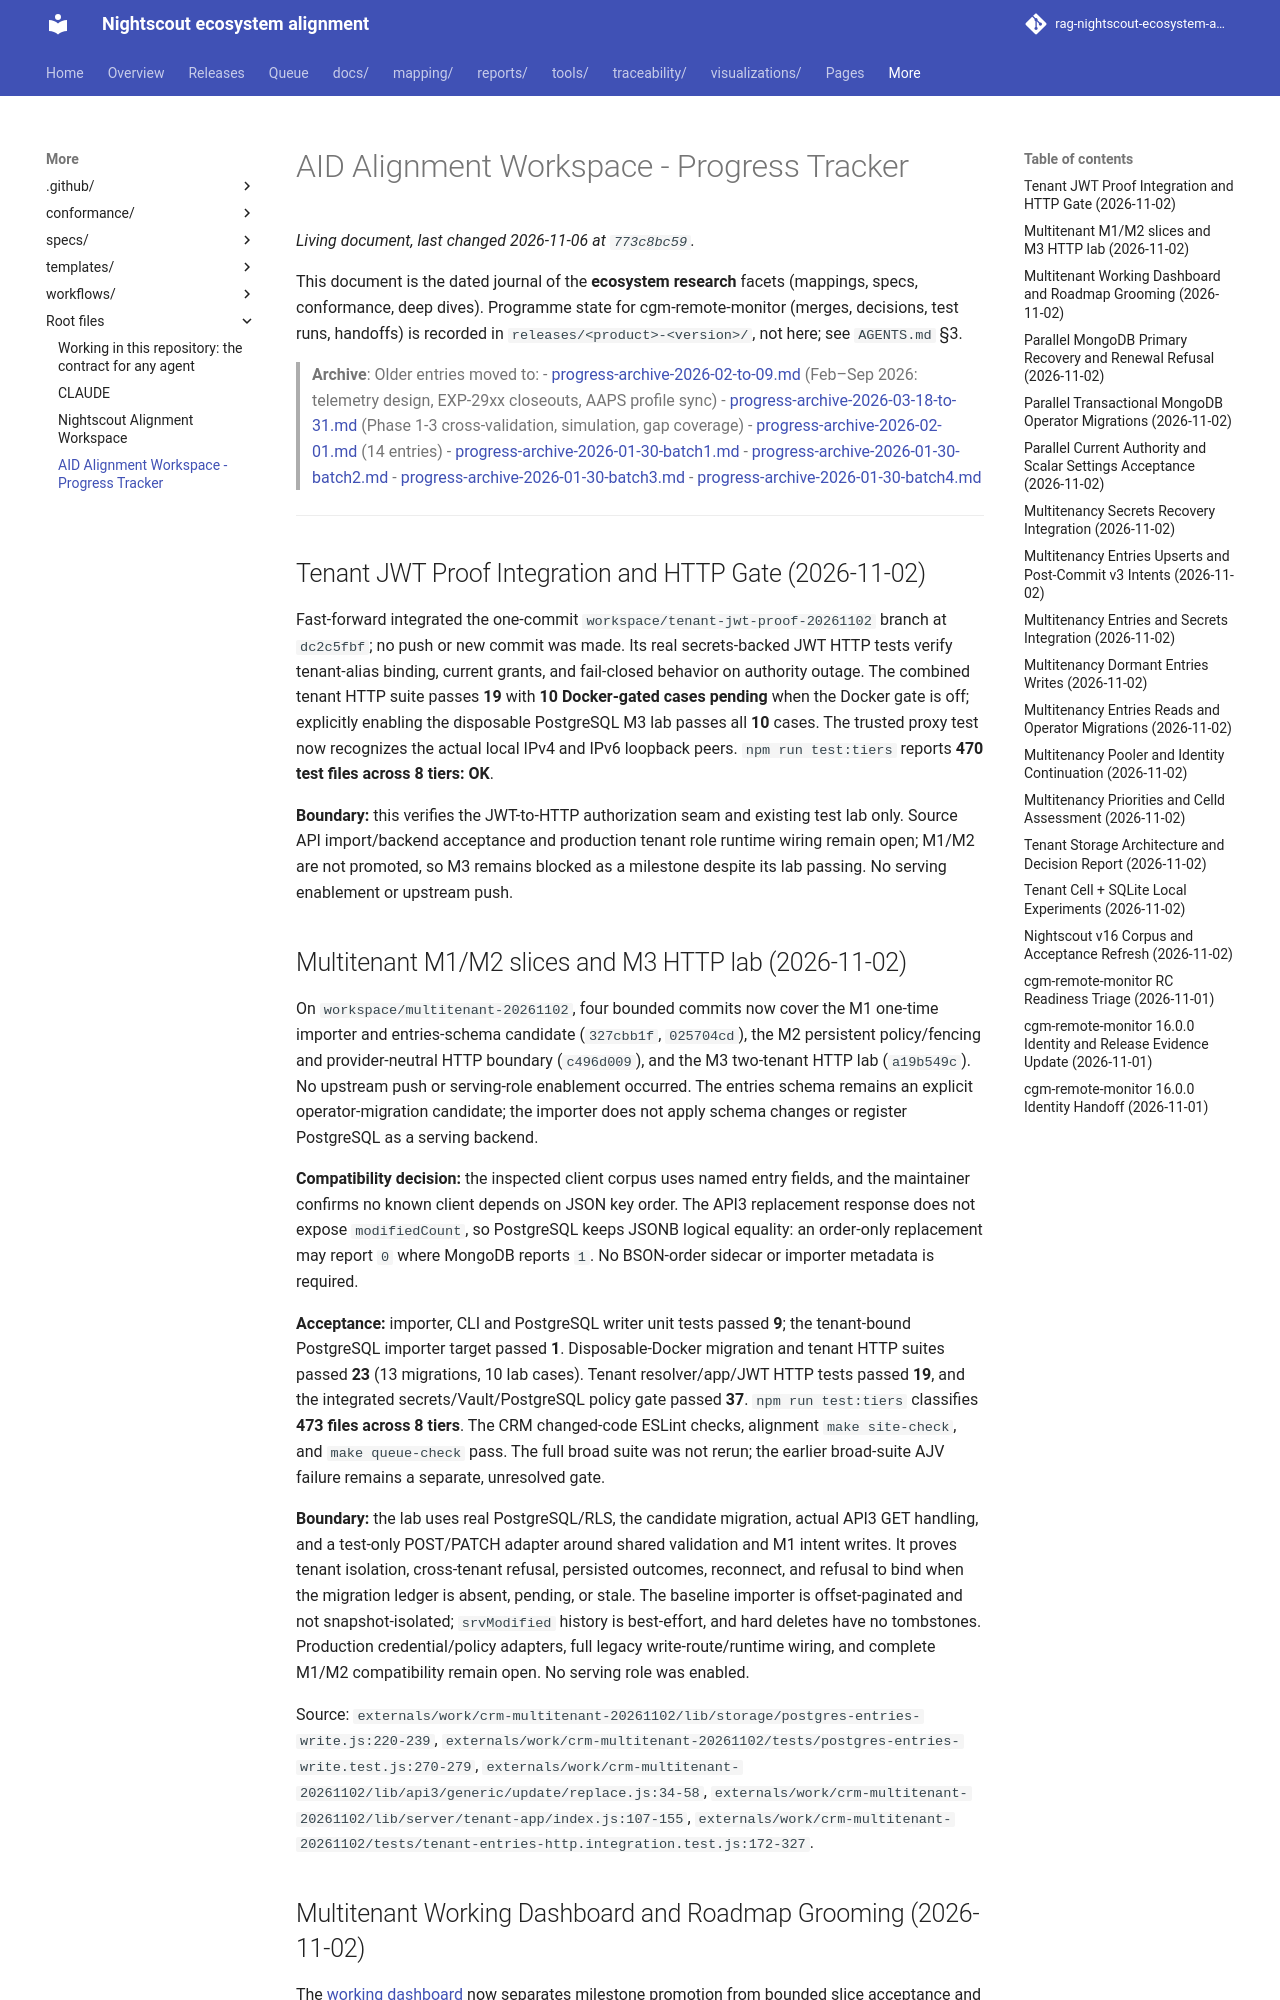

repository: bewest/rag-nightscout-ecosystem-alignment · page: progress.html · generator: mkdocs

# AID Alignment Workspace - Progress Tracker

This document is the dated journal of the **ecosystem research** facets (mappings, specs,
conformance, deep dives). Programme state for cgm-remote-monitor (merges, decisions, test runs,
handoffs) is recorded in `releases/<product>-<version>/`, not here; see `AGENTS.md` §3.

> **Archive**: Older entries moved to:
> - [progress-archive-2026-02-to-09.md](docs/archive/progress-archive-2026-02-to-09.md) (Feb–Sep 2026: telemetry design, EXP-29xx closeouts, AAPS profile sync)
> - [progress-archive-2026-03-18-to-31.md](docs/archive/progress-archive-2026-03-18-to-31.md) (Phase 1-3 cross-validation, simulation, gap coverage)
> - [progress-archive-2026-02-01.md](docs/archive/progress-archive-2026-02-01.md) (14 entries)
> - [progress-archive-2026-01-30-batch1.md](docs/archive/progress-archive-2026-01-30-batch1.md)
> - [progress-archive-2026-01-30-batch2.md](docs/archive/progress-archive-2026-01-30-batch2.md)
> - [progress-archive-2026-01-30-batch3.md](docs/archive/progress-archive-2026-01-30-batch3.md)
> - [progress-archive-2026-01-30-batch4.md](docs/archive/progress-archive-2026-01-30-batch4.md)

---

## Tenant JWT Proof Integration and HTTP Gate (2026-11-02)

Fast-forward integrated the one-commit `workspace/tenant-jwt-proof-20261102`
branch at `dc2c5fbf`; no push or new commit was made. Its real secrets-backed
JWT HTTP tests verify tenant-alias binding, current grants, and fail-closed
behavior on authority outage. The combined tenant HTTP suite passes **19** with
**10 Docker-gated cases pending** when the Docker gate is off; explicitly
enabling the disposable PostgreSQL M3 lab passes all **10** cases. The trusted
proxy test now recognizes the actual local IPv4 and IPv6 loopback peers.
`npm run test:tiers` reports **470 test files across 8 tiers: OK**.

**Boundary:** this verifies the JWT-to-HTTP authorization seam and existing
test lab only. Source API import/backend acceptance and production tenant role
runtime wiring remain open; M1/M2 are not promoted, so M3 remains blocked as a
milestone despite its lab passing. No serving enablement or upstream push.

## Multitenant M1/M2 slices and M3 HTTP lab (2026-11-02)

On `workspace/multitenant-20261102`, four bounded commits now cover the M1
one-time importer and entries-schema candidate (`327cbb1f`, `025704cd`), the
M2 persistent policy/fencing and provider-neutral HTTP boundary (`c496d009`),
and the M3 two-tenant HTTP lab (`a19b549c`). No upstream push or serving-role
enablement occurred. The entries schema remains an explicit operator-migration
candidate; the importer does not apply schema changes or register PostgreSQL
as a serving backend.

**Compatibility decision:** the inspected client corpus uses named entry
fields, and the maintainer confirms no known client depends on JSON key order.
The API3 replacement response does not expose `modifiedCount`, so PostgreSQL
keeps JSONB logical equality: an order-only replacement may report `0` where
MongoDB reports `1`. No BSON-order sidecar or importer metadata is required.

**Acceptance:** importer, CLI and PostgreSQL writer unit tests passed **9**;
the tenant-bound PostgreSQL importer target passed **1**. Disposable-Docker
migration and tenant HTTP suites passed **23** (13 migrations, 10 lab cases).
Tenant resolver/app/JWT HTTP tests passed **19**, and the integrated
secrets/Vault/PostgreSQL policy gate passed **37**. `npm run test:tiers`
classifies **473 files across 8 tiers**. The CRM changed-code ESLint checks,
alignment `make site-check`, and `make queue-check` pass. The full broad suite
was not rerun; the earlier broad-suite AJV failure remains a separate,
unresolved gate.

**Boundary:** the lab uses real PostgreSQL/RLS, the candidate migration, actual
API3 GET handling, and a test-only POST/PATCH adapter around shared validation
and M1 intent writes. It proves tenant isolation, cross-tenant refusal,
persisted outcomes, reconnect, and refusal to bind when the migration ledger
is absent, pending, or stale. The baseline importer is offset-paginated and
not snapshot-isolated; `srvModified` history is best-effort, and hard deletes
have no tombstones. Production credential/policy adapters, full legacy
write-route/runtime wiring, and complete M1/M2 compatibility remain open.
No serving role was enabled.

Source: `externals/work/crm-multitenant-20261102/lib/storage/postgres-entries-write.js:220-239`,
`externals/work/crm-multitenant-20261102/tests/postgres-entries-write.test.js:270-279`,
`externals/work/crm-multitenant-20261102/lib/api3/generic/update/replace.js:34-58`,
`externals/work/crm-multitenant-20261102/lib/server/tenant-app/index.js:107-155`,
`externals/work/crm-multitenant-20261102/tests/tenant-entries-http.integration.test.js:172-327`.
